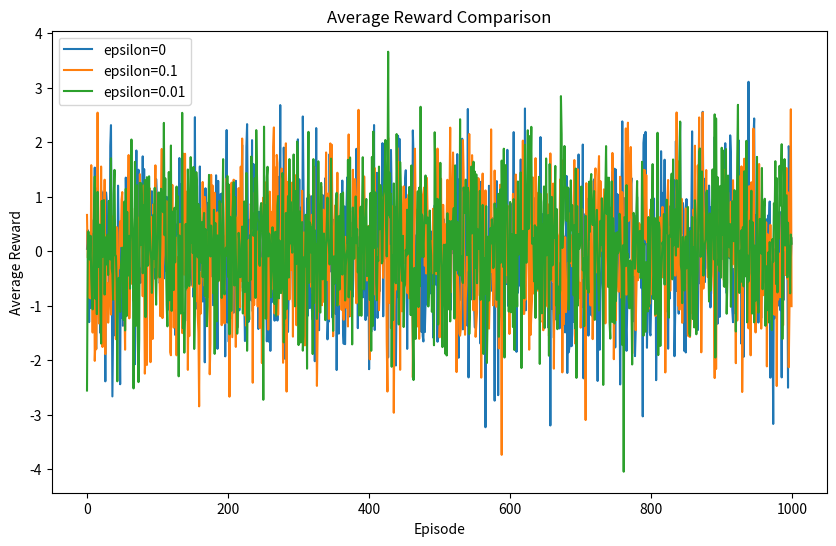

Reproduce this figure in Python.
import numpy as np
import matplotlib.pyplot as plt

def epsilon_greedy(epsilon, q_values):
    if np.random.random() < epsilon:
        # Exploration: Choose a random action
        action = np.random.randint(len(q_values))
        print('action in epsilon_greedy (exploration): ',action)
    else:
        # Exploitation: Choose the action with the highest Q-value
        action = np.argmax(q_values)
        print('action in epsilon_greedy (exploitation): ',action)
    return action

def run_bandit(epsilon):
    num_arms = 10
    num_episodes = 1000
    rewards = np.zeros(num_episodes)
    q_values = np.zeros(num_arms)
    action_counts = np.zeros(num_arms)

    for episode in range(num_episodes):
        action = epsilon_greedy(epsilon, q_values)
        reward = np.random.normal(0, 1)  # Reward from a normal distribution with mean 0
        rewards[episode] = reward

        # Update action value estimates
        action_counts[action] += 1
        q_values[action] += (reward - q_values[action]) / action_counts[action]
        '''print("episode = ",episode)
        print('action: ',action)
        print('reward: ',reward)
        print('rewards: ',rewards)
        print('action_counts: ',action_counts)
        print('q_values: ',q_values)
        print('----------------------------------------------------------------------------------------------')'''

    return rewards

# Run bandit problem for different epsilon values
epsilon_values = [0, 0.1, 0.01]
results = []

for epsilon in epsilon_values:
    rewards = run_bandit(epsilon)
    results.append(rewards)

# Plotting
plt.figure(figsize=(10, 6))
for i, epsilon in enumerate(epsilon_values):
    plt.plot(range(len(results[i])), results[i], label=f'epsilon={epsilon}')

plt.xlabel('Episode')
plt.ylabel('Average Reward')
plt.title('Average Reward Comparison')
plt.legend()
plt.show()
